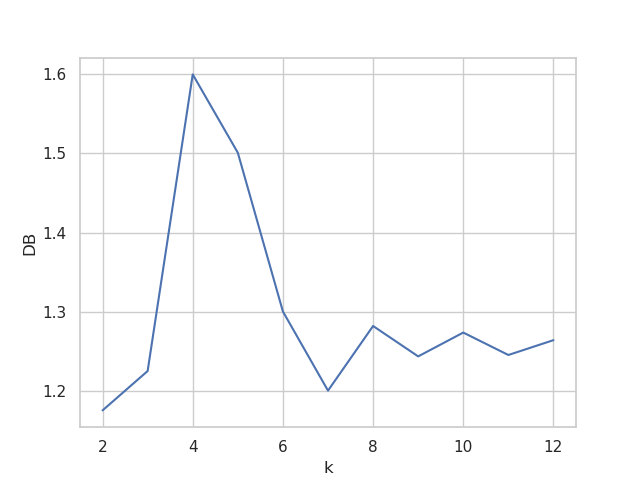

The file beside this chart, header and first rows:
, 0
2, 1.175
3, 1.225
4, 1.6
5, 1.501
6, 1.3
7, 1.2
8, 1.282
9, 1.243
10, 1.273
11, 1.245
12, 1.264
